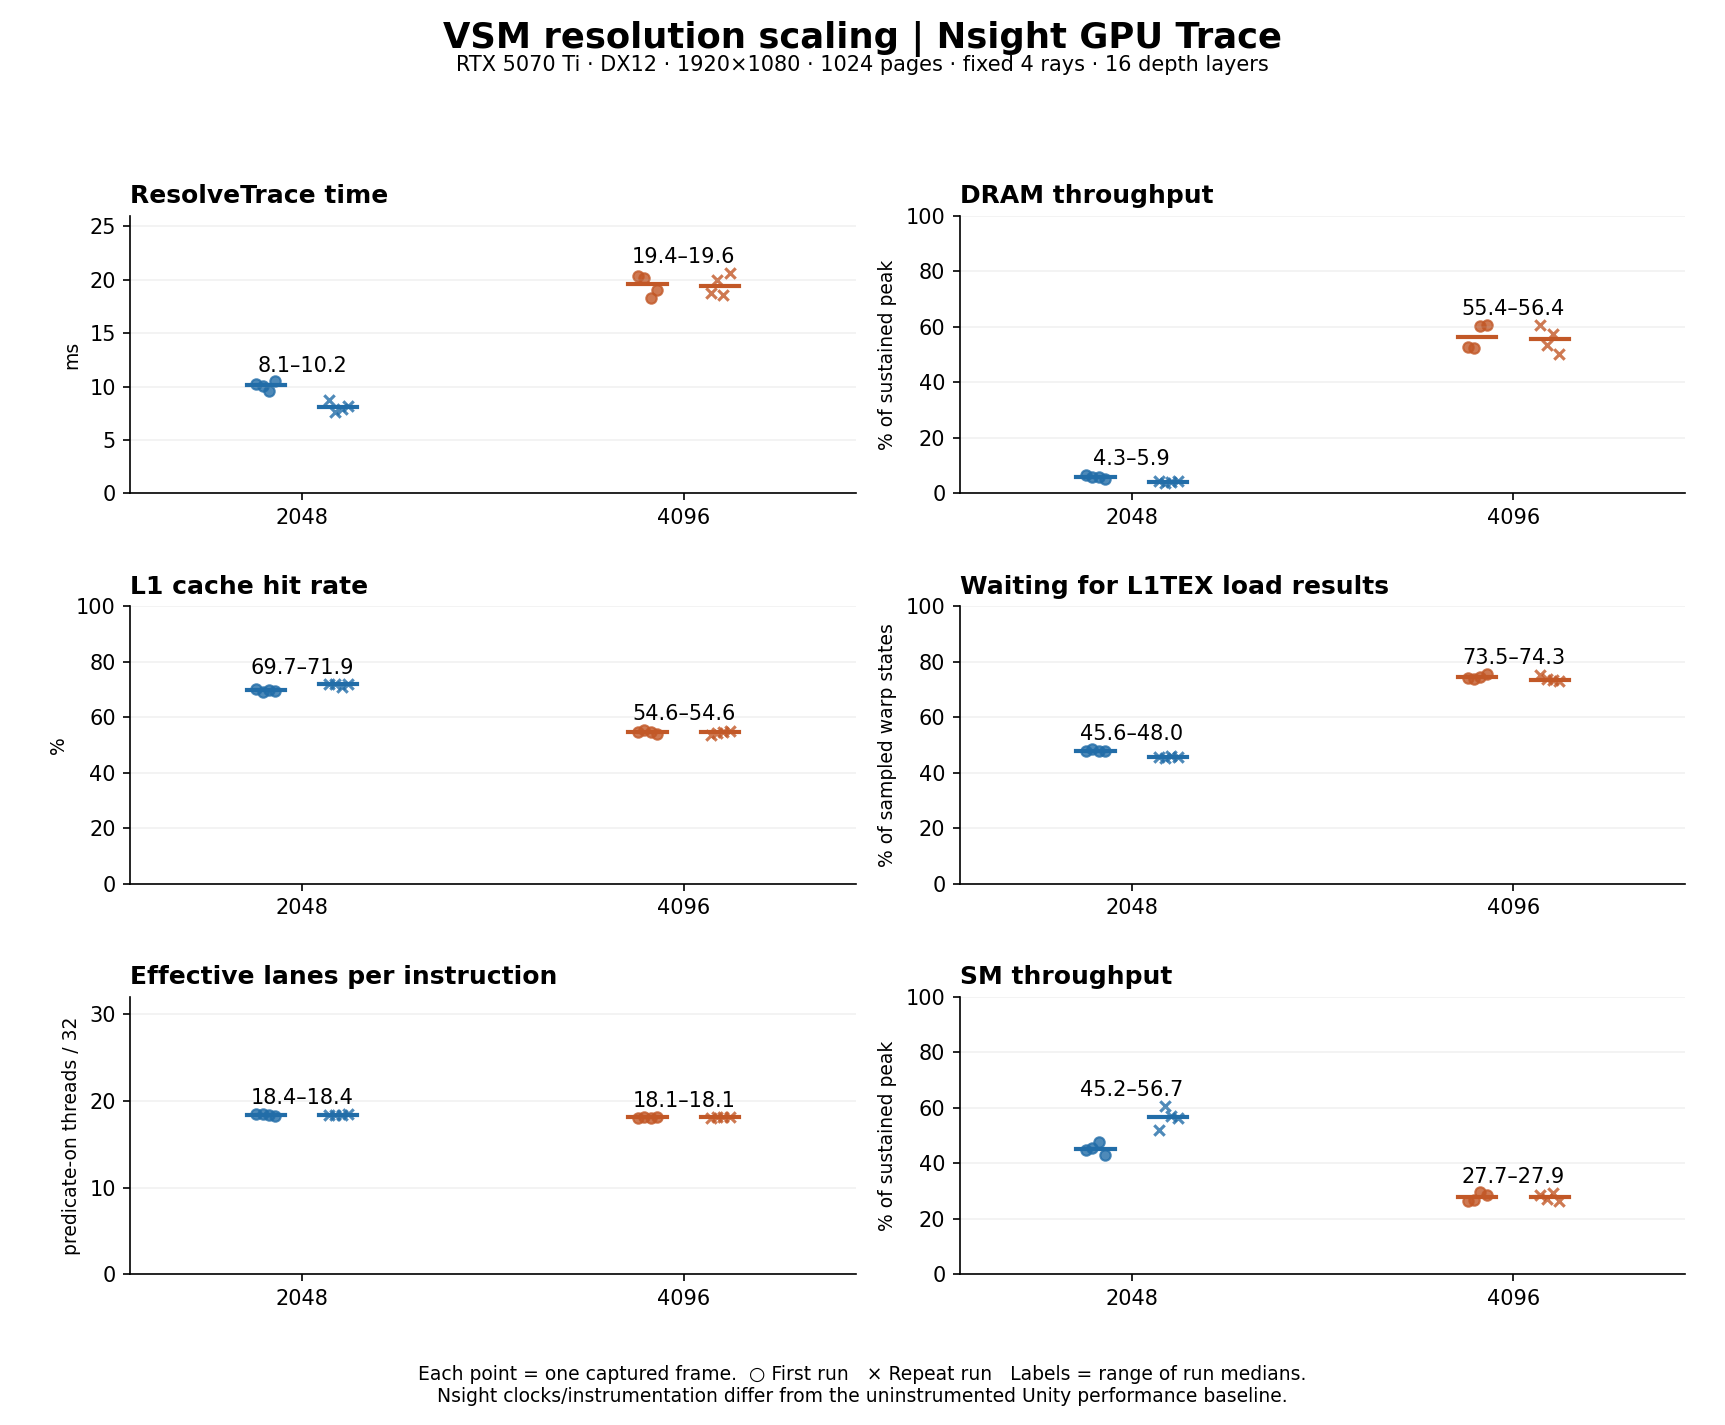

Source data for this figure (header and first rows):
metric, 2048_median, 4096_median, ratio
VSM.Resolve (ms), 10.44, 19.88, 1.904
VSM.ResolveTrace (ms), 10.17, 19.61, 1.928
VSM.Allocate (ms), 0.34, 0.7211, 2.121
VSM.FilterHorizontal (ms), 0.08232, 0.08126, 0.9872
VSM.FilterTemporalVertical (ms), 0.1871, 0.1866, 0.9971
dram_throughput_pct, 5.881, 56.4, 9.591
l2_throughput_pct, 15.15, 27.4, 1.809
l1tex_throughput_pct, 9.885, 9.695, 0.9808
sm_throughput_pct, 45.21, 27.68, 0.6122
l1_hit_pct, 69.65, 54.61, 0.784
l1_texture_load_hit_pct, 68.29, 53.39, 0.7818
l2_hit_pct, 87.28, 42.05, 0.4818
l2_tex_hit_pct, 94.5, 98.29, 1.04
compute_occupancy_pct, 39.63, 46.09, 1.163
pred_on_threads_per_inst, 18.39, 18.09, 0.9836
threads_per_inst, 19.84, 19.57, 0.9861
clock_export, 2293, 2293, 1
dram_traffic_export, 517227500, 9718690000, 18.79
l1_traffic_export, 12126650000, 21411200000, 1.766
stall_share_long_scoreboard_pipe_l1tex, 47.98, 74.33, 1.549
stall_share_wait, 21.9, 11.64, 0.5316
stall_share_short_scoreboard, 7.403, 3.941, 0.5323
stall_share_branch_resolving, 2.379, 1.215, 0.5106
stall_share_not_selected, 7.13, 2.278, 0.3194
stall_share_selected, 9.618, 5.135, 0.5339
